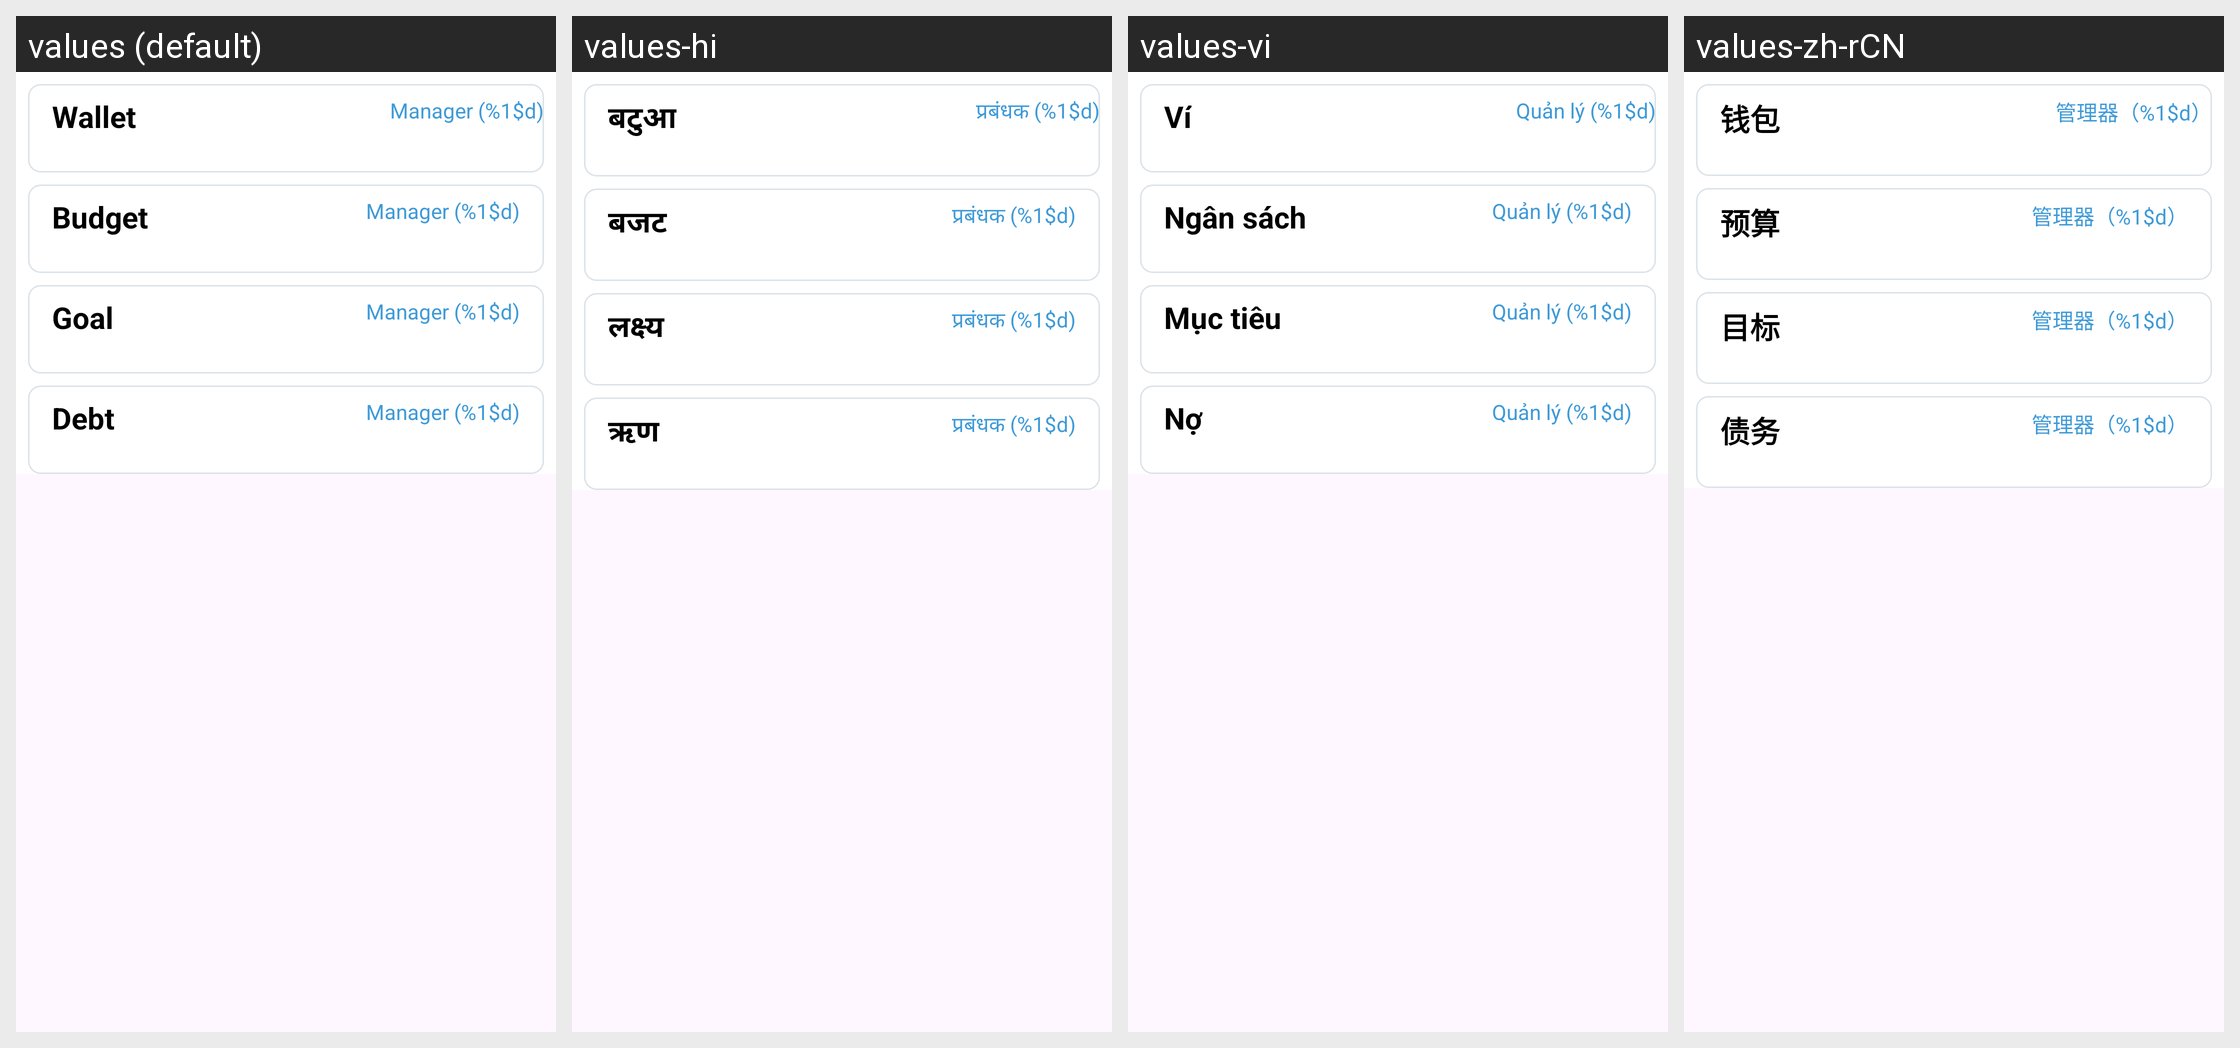

The same Android screen rendered under several of its app's locales, left to right. List the strings drawn on it with the default value and each locale's translation.
Android screen res/layout/fragment_wallet.xml rendered under 4 locales, left to right: values (default), values-hi, values-vi, values-zh-rCN. Device: Nexus 5 (rendered at 1080×1920; each locale shown at half size, 540×960, under a caption strip naming it); theme Theme.Material3.Light.NoActionBar.
Strings drawn on this screen, with the default value and each locale's value (text and hints the layout hard-codes, and strings that could not be matched under every locale, appear in the picture but are not listed):

wallet
  values: Wallet
  values-hi: बटुआ
  values-vi: Ví
  values-zh-rCN: 钱包

manager
  values: Manager (%1$d)
  values-hi: प्रबंधक (%1$d)
  values-vi: Quản lý (%1$d)
  values-zh-rCN: 管理器（%1$d）

budget
  values: Budget
  values-hi: बजट
  values-vi: Ngân sách
  values-zh-rCN: 预算

goal
  values: Goal
  values-hi: लक्ष्य
  values-vi: Mục tiêu
  values-zh-rCN: 目标

debt
  values: Debt
  values-hi: ऋण
  values-vi: Nợ
  values-zh-rCN: 债务
